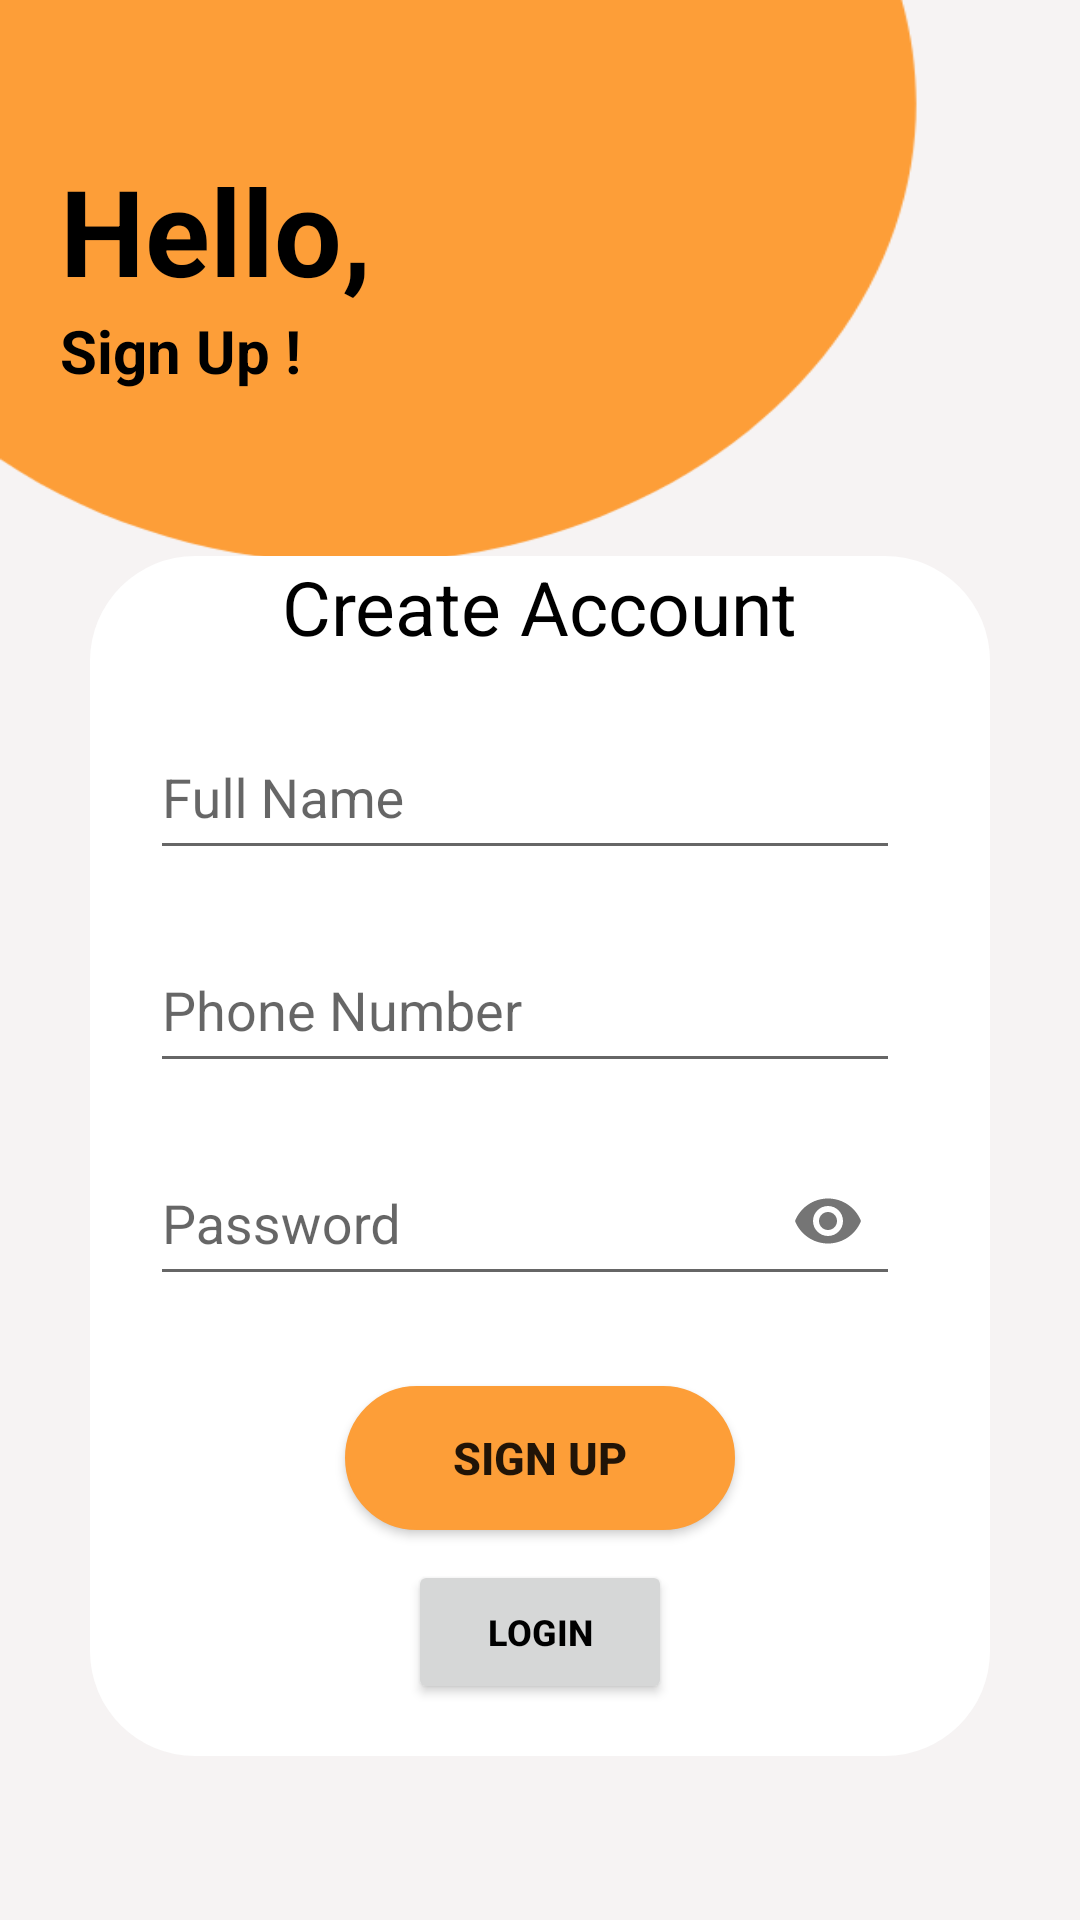

This screen was rendered from an Android layout file. Write that file and the resources it references.
<!-- AndroidManifest.xml: application theme Theme.Theenbhadsah -->
<!-- res/layout/activity_sign_up_screen.xml -->
<?xml version="1.0" encoding="utf-8"?>
<LinearLayout xmlns:android="http://schemas.android.com/apk/res/android"
    xmlns:app="http://schemas.android.com/apk/res-auto"
    xmlns:tools="http://schemas.android.com/tools"
    android:layout_width="match_parent"
    android:layout_height="match_parent"
    android:orientation="vertical"
    android:background="@drawable/backgroungsign"
    tools:context=".signUpScreen"
    tools:ignore="ExtraText">

    // Hello Text
    <TextView
        android:layout_width="wrap_content"
        android:layout_height="wrap_content"
        android:text="@string/hello"
        android:textSize="40sp"
        android:textColor="@color/black"
        android:paddingStart="20dp"
        android:textStyle="bold"
        android:paddingTop="50dp"
        />


    //SignUp Text
    <TextView
        android:layout_width="wrap_content"
        android:layout_height="wrap_content"
        android:text="@string/sign_up1"
        android:textSize="20sp"
        android:textStyle="bold"
        android:textColor="@color/black"
        android:paddingStart="20dp"
        />

    <LinearLayout
        android:layout_width="300dp"
        android:layout_height="400dp"
        android:orientation="vertical"
        android:layout_gravity="center"
        android:layout_marginTop="55dp"
        android:background="@drawable/edittextbackgroundd"
        tools:ignore="ExtraText">


        // Create Account Text
        <TextView
            android:layout_width="wrap_content"
            android:layout_height="wrap_content"
            android:text="@string/create_account"
            android:textSize="25sp"
            android:textColor="@color/black"
            android:layout_gravity="center"
            />

        // Filename Design
        <com.google.android.material.textfield.TextInputLayout
            android:layout_width="match_parent"
            android:layout_height="wrap_content"
            android:layout_marginTop="10dp"
            android:hint="Full Name">
        <EditText
            android:layout_width="250dp"
            android:layout_height="50dp"
            android:layout_marginStart="20dp"
            android:drawablePadding="10dp" />

        </com.google.android.material.textfield.TextInputLayout>

        // PhoneNumber Design
        <com.google.android.material.textfield.TextInputLayout
            android:layout_width="match_parent"
            android:layout_height="wrap_content"
            android:layout_marginTop="10dp"
            android:hint="@string/phone_number">

        <EditText
            android:layout_width="250dp"
            android:layout_height="50dp"
            android:inputType="number"
            android:layout_marginStart="20dp"
            android:layout_marginTop="10dp"
            android:drawablePadding="10dp" />
        </com.google.android.material.textfield.TextInputLayout>

        // Password Design
        <com.google.android.material.textfield.TextInputLayout
            android:layout_width="match_parent"
            android:layout_height="wrap_content"
            android:layout_marginTop="10dp"
            android:hint="@string/password"
            app:passwordToggleEnabled="true">

        <EditText
            android:layout_width="250dp"
            android:layout_height="50dp"
            android:inputType="textPassword"
            android:layout_marginStart="20dp"
            android:layout_marginTop="10dp"
            android:drawablePadding="10dp" />
        </com.google.android.material.textfield.TextInputLayout>

        //SignUp Button
        <Button
            android:layout_width="130dp"
            android:layout_height="wrap_content"
            android:text="@string/sign_up2"
            android:textSize="15sp"
            android:background="@drawable/loginbackground"
            android:layout_gravity="center"
            android:textStyle="bold"
            android:layout_marginTop="30dp" />

        //Login Button
        <Button
            android:id="@+id/Login"
            android:layout_width="wrap_content"
            android:layout_height="wrap_content"
            android:text="@string/login2"
            android:textSize="12sp"
            android:textStyle="bold"
            android:textColor="@color/black"
            android:layout_gravity="center"
            android:layout_marginTop="10dp"/>
    </LinearLayout>

</LinearLayout>
<!-- resources referenced by this layout -->
<resources>
  <color name="black">#FF000000</color>
  <!-- drawable backgroungsign: png bitmap (drawable, 26364 bytes) -->
  <!-- drawable edittextbackgroundd (drawable) -->
  <?xml version="1.0" encoding="utf-8"?>
  <shape xmlns:android="http://schemas.android.com/apk/res/android">
  
  
      <solid android:color="#FFFFFF"/>
      <corners android:radius="35dp"/>
  </shape>
  <!-- drawable loginbackground (drawable) -->
  <?xml version="1.0" encoding="utf-8"?>
  <shape xmlns:android="http://schemas.android.com/apk/res/android">
   <stroke android:color="@color/orange"
  android:width="1dp"/>
  
   <corners android:radius="40dp"/>
   <solid android:color="@color/orange"/>
  </shape>
  <string name="create_account">Create Account</string>
  <string name="hello">Hello,</string>
  <string name="login2">Login</string>
  <string name="password">Password</string>
  <string name="phone_number">Phone Number</string>
  <string name="sign_up1">Sign Up !</string>
  
      /&gt;
  <string name="sign_up2">Sign Up</string>
  <style name="Theme.Theenbhadsah" parent="Theme.AppCompat.Light.NoActionBar">
          
          <item name="colorPrimary">@color/purple_500</item>
          <item name="colorPrimaryVariant">@color/purple_700</item>
          <item name="colorOnPrimary">@color/white</item>
          
          <item name="colorSecondary">@color/teal_200</item>
          <item name="colorSecondaryVariant">@color/teal_700</item>
          <item name="colorOnSecondary">@color/black</item>
          
          <item name="android:statusBarColor" tools:targetApi="l">@color/background</item>
          
      </style>
  <color name="orange">#FD9E38</color>
  <color name="purple_500">#FF6200EE</color>
  <color name="purple_700">#F2D5B6</color>
  <color name="white">#FFFFFFFF</color>
  <color name="teal_200">#FF03DAC5</color>
  <color name="teal_700">#FF018786</color>
  <color name="background">#F2D5B6</color>
</resources>
